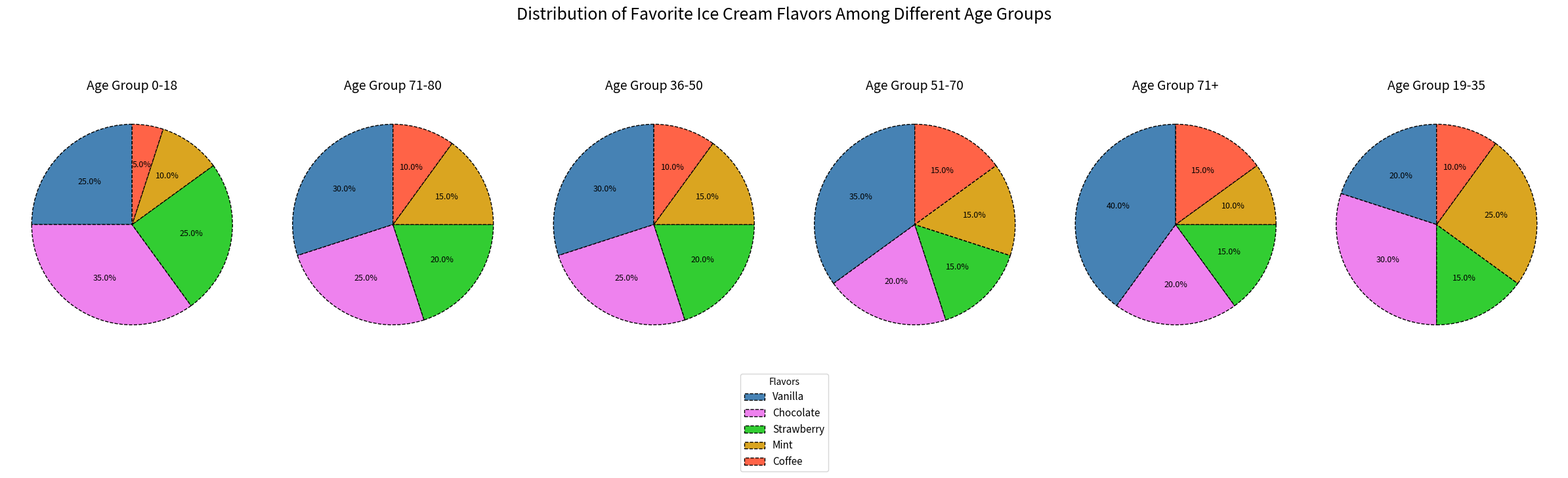

The script that saved this image:
import matplotlib.pyplot as plt

age_groups = ['0-18', '19-35', '36-50', '51-70', '71+', '71-80']
flavors = ['Vanilla', 'Chocolate', 'Strawberry', 'Mint', 'Coffee']
data = {
    '0-18': [25, 35, 25, 10, 5],
    '71-80': [30, 25, 20, 15, 10],
    '36-50': [30, 25, 20, 15, 10],
    '51-70': [35, 20, 15, 15, 15],
    '71+': [40, 20, 15, 10, 15],
    '19-35': [20, 30, 15, 25, 10]
}

colors = ['#4682B4', '#EE82EE', '#32CD32', '#DAA520', '#FF6347']
fig, axs = plt.subplots(1, 6, figsize=(24, 6), subplot_kw=dict(aspect='equal'))

for ax, (age, percentages) in zip(axs, data.items()):
    wedges, texts, autotexts = ax.pie(
        percentages, labels=None, autopct='%1.1f%%', startangle=90,
        colors=colors, textprops={'fontsize': 9}, wedgeprops={'edgecolor': 'black', 'linestyle': '--'}
    )
    ax.set_title(f'Age Group {age}', fontsize=14, weight='light', pad=10)
    ax.grid(True, which='major', linestyle=':', color='gray', linewidth=0.75)
    for autotext in autotexts:
        autotext.set_color('black')
    
plt.suptitle('Distribution of Favorite Ice Cream Flavors Among Different Age Groups', 
             fontsize=18, weight='normal', y=1.02)

fig.legend(wedges, flavors, title="Flavors", loc="upper center", bbox_to_anchor=(0.5, 0.1), fontsize=11)

plt.tight_layout()
plt.show()
